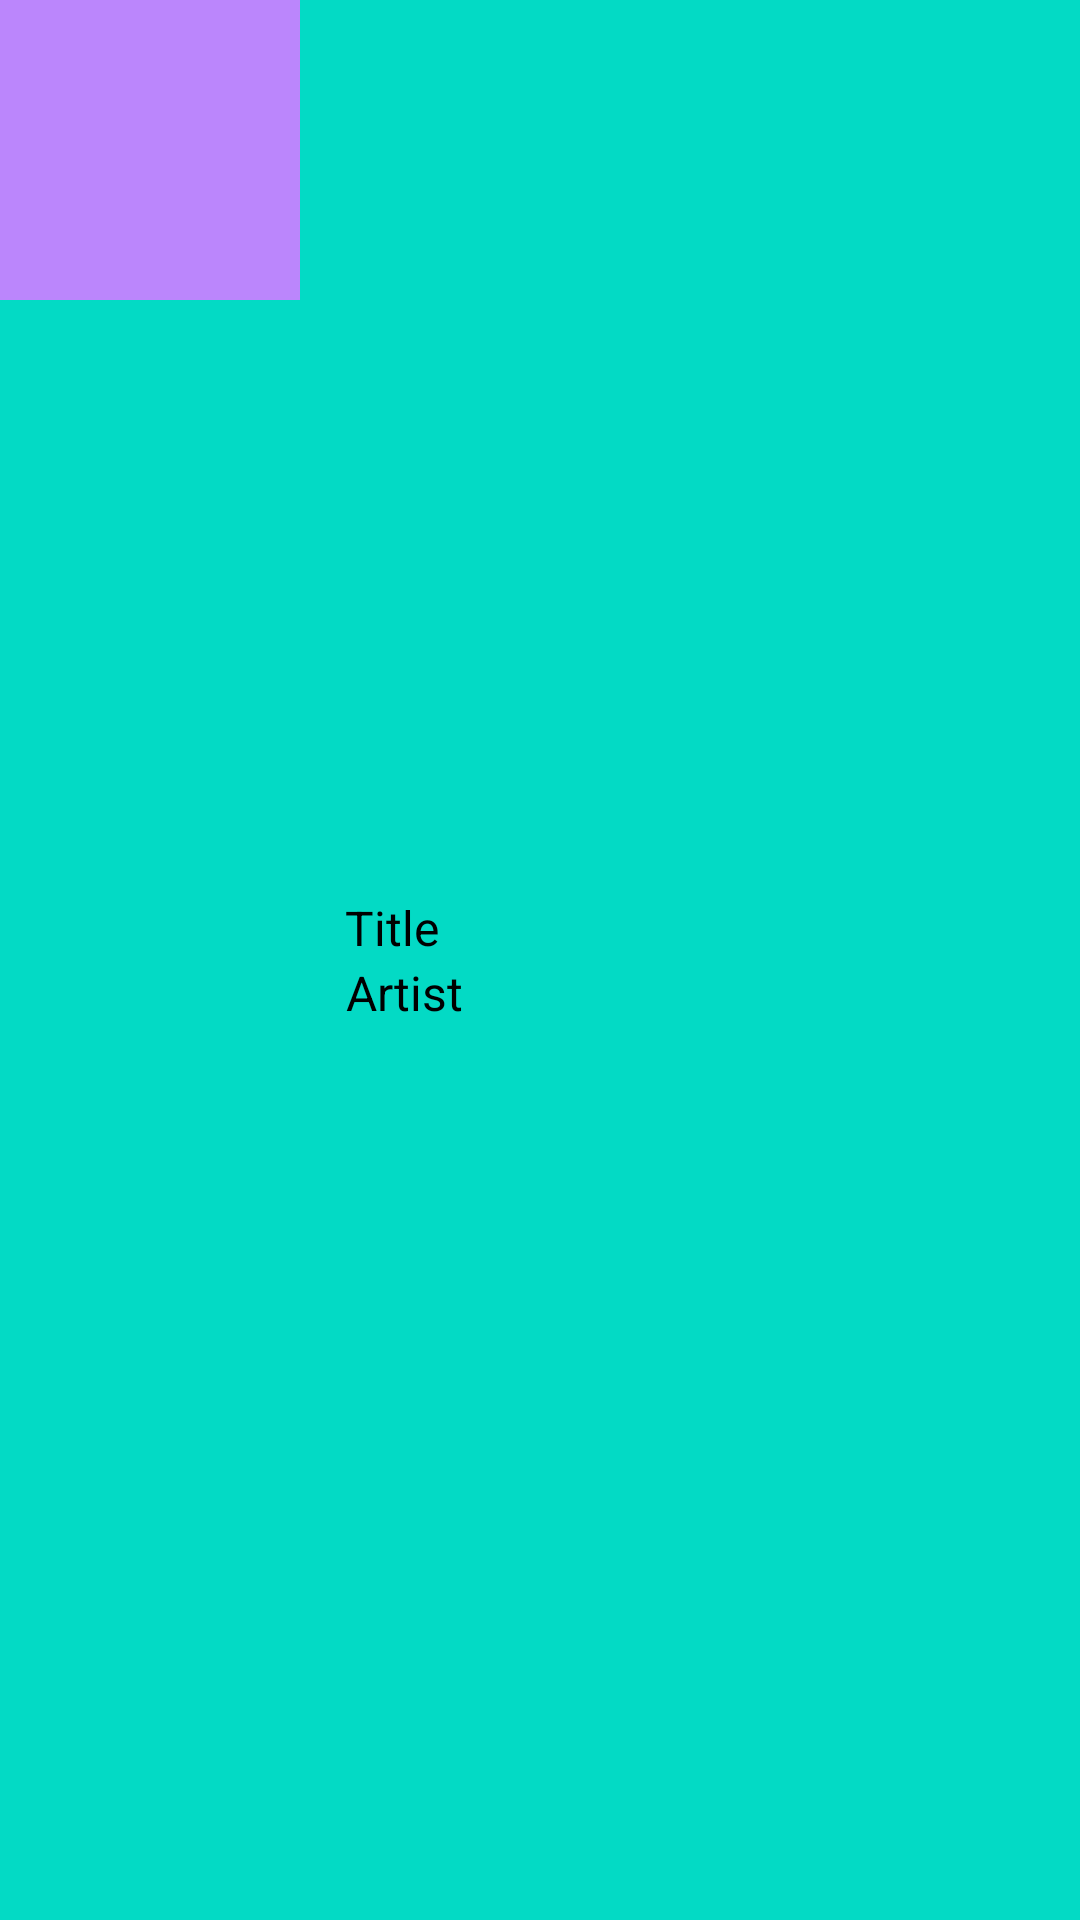

The Android layout XML behind this screen, and the referenced resources:
<!-- AndroidManifest.xml: application theme Theme.MyMusicPlayer -->
<!-- res/layout/list_layout.xml -->
<?xml version="1.0" encoding="utf-8"?>

<LinearLayout xmlns:android="http://schemas.android.com/apk/res/android"
    android:layout_width="match_parent"
    android:layout_height="wrap_content"
    android:background="@color/teal_200"
    android:orientation="horizontal">

    <ImageView
        android:id="@+id/iv_album"
        android:layout_width="100dp"
        android:layout_height="100dp"
        android:src="@color/purple_200"/>
    <LinearLayout
        android:layout_width="match_parent"
        android:layout_height="wrap_content"
        android:layout_gravity="center"
        android:layout_marginStart="15dp"
        android:orientation="vertical">

        <TextView
            android:id="@+id/tv_title"
            android:layout_width="wrap_content"
            android:layout_height="wrap_content"
            android:text="Title"
            android:textColor="@color/black"
            android:textSize="16sp"
            android:gravity="center"/>

        <TextView
            android:id="@+id/tv_artist"
            android:layout_width="wrap_content"
            android:layout_height="wrap_content"
            android:text="Artist"
            android:textColor="@color/black"
            android:textSize="16sp"
            android:gravity="center"/>

    </LinearLayout>

</LinearLayout>
<!-- resources referenced by this layout -->
<resources>
  <color name="black">#FF000000</color>
  <color name="purple_200">#FFBB86FC</color>
  <color name="teal_200">#FF03DAC5</color>
  <style name="Theme.MyMusicPlayer" parent="Theme.MaterialComponents.DayNight.DarkActionBar">
          
          <item name="colorPrimary">@color/purple_500</item>
          <item name="colorPrimaryVariant">@color/purple_700</item>
          <item name="colorOnPrimary">@color/white</item>
          
          <item name="colorSecondary">@color/teal_200</item>
          <item name="colorSecondaryVariant">@color/teal_700</item>
          <item name="colorOnSecondary">@color/black</item>
          
          <item name="android:statusBarColor" tools:targetApi="l">?attr/colorPrimaryVariant</item>
          
      </style>
  <color name="purple_500">#FF6200EE</color>
  <color name="purple_700">#FF3700B3</color>
  <color name="white">#FFFFFFFF</color>
  <color name="teal_700">#FF018786</color>
</resources>
